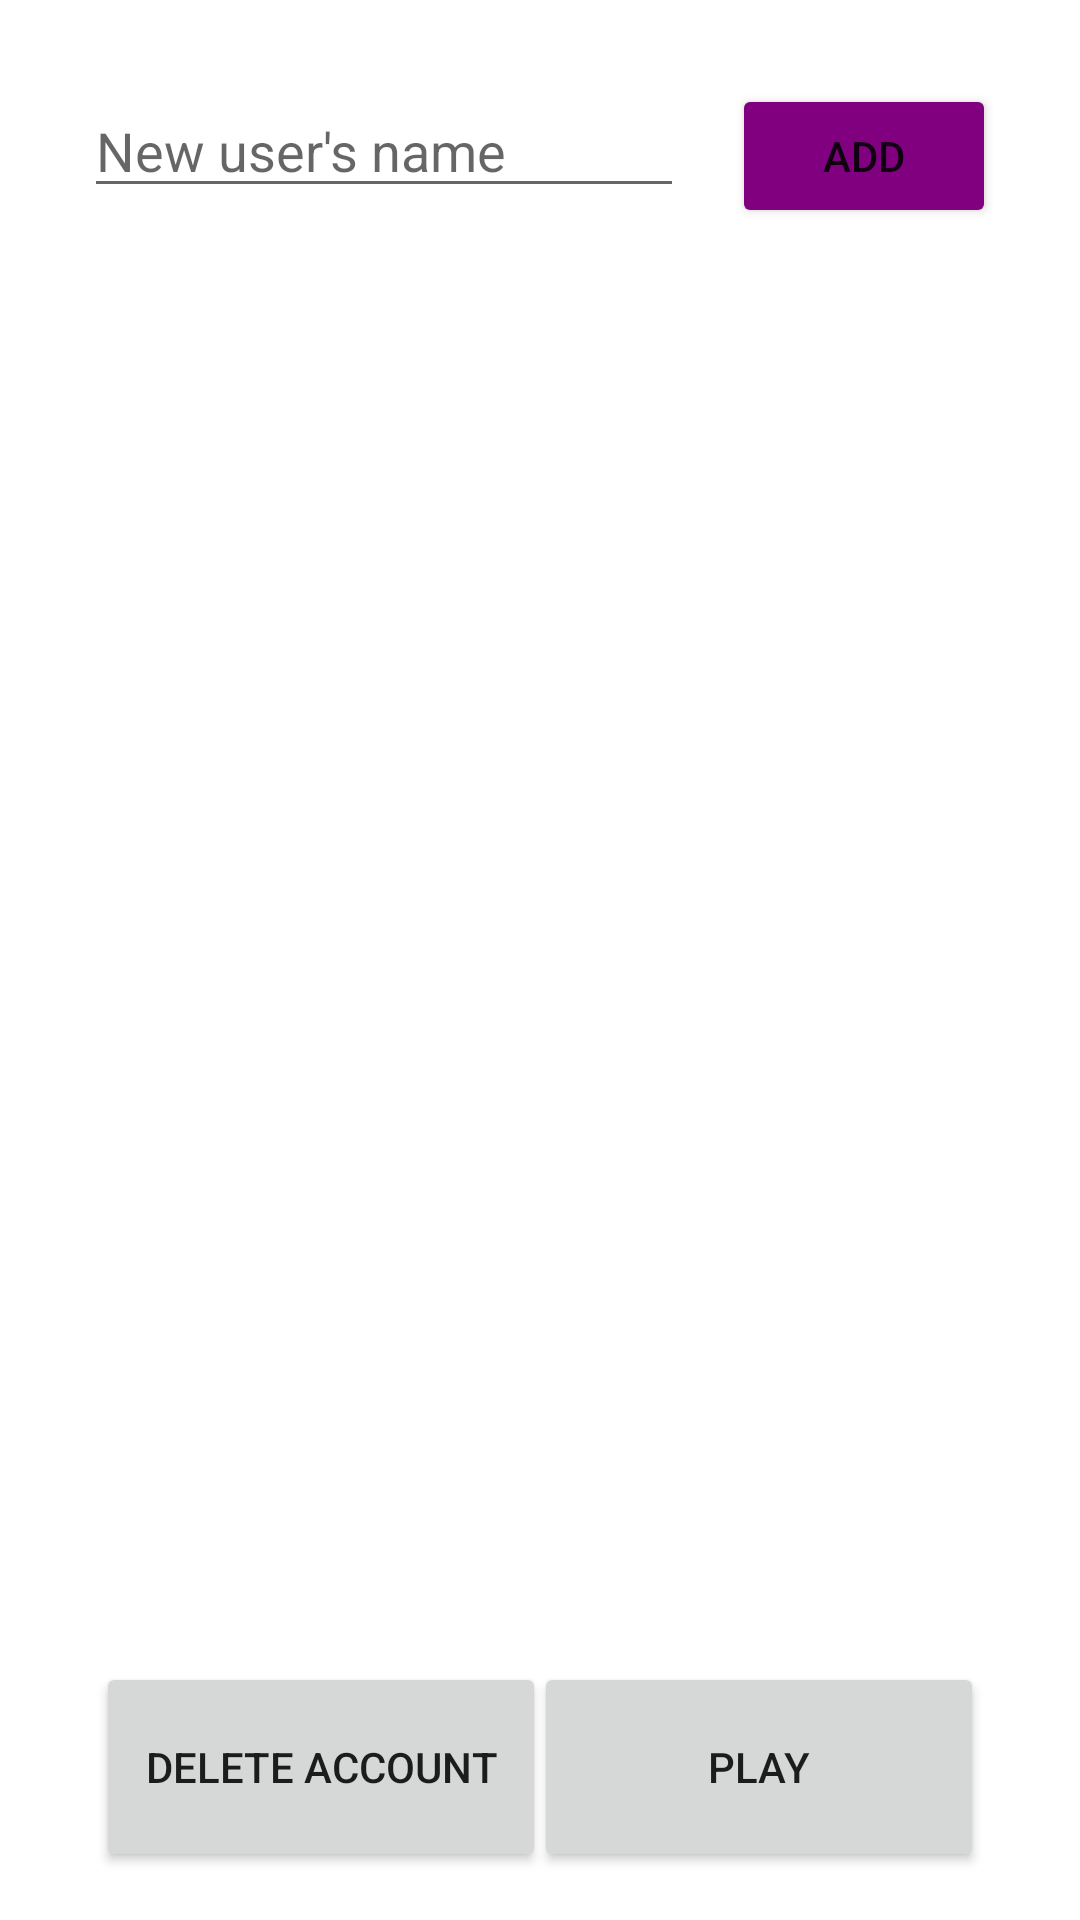

Reconstruct the res/layout file that produces this screen, plus the resources it refers to.
<!-- AndroidManifest.xml: application theme Theme.Minesweeper -->
<!-- res/layout/activity_sign_up.xml -->
<?xml version="1.0" encoding="utf-8"?>
<androidx.constraintlayout.widget.ConstraintLayout xmlns:android="http://schemas.android.com/apk/res/android"
    xmlns:app="http://schemas.android.com/apk/res-auto"
    xmlns:tools="http://schemas.android.com/tools"
    android:layout_width="match_parent"
    android:layout_height="match_parent"
    tools:context=".SignUp"
    tools:ignore="ExtraText">


    <EditText
        android:id="@+id/et_name"
        android:layout_width="200dp"
        android:layout_height="wrap_content"
        android:layout_marginStart="28dp"
        android:layout_marginTop="28dp"
        android:ems="10"
        android:hint="@string/username"
        android:inputType="textPersonName"
        app:layout_constraintStart_toStartOf="parent"
        app:layout_constraintTop_toTopOf="parent" />

    <Button
        android:id="@+id/btn_add"
        android:layout_width="wrap_content"
        android:layout_height="wrap_content"
        android:layout_marginTop="28dp"
        android:layout_marginEnd="28dp"
        android:backgroundTint="#800080"
        android:text="@string/add"
        app:layout_constraintEnd_toEndOf="parent"
        app:layout_constraintTop_toTopOf="parent" />

    <ScrollView
        android:id="@+id/users_scroll"
        android:layout_width="409dp"
        android:layout_height="420dp"
        android:layout_marginTop="90dp"
        android:layout_marginBottom="90dp"
        android:isScrollContainer="false"
        app:layout_constraintBottom_toTopOf="@+id/btn_del"
        app:layout_constraintEnd_toEndOf="parent"
        app:layout_constraintStart_toStartOf="parent"
        app:layout_constraintTop_toBottomOf="@+id/et_name">

        <LinearLayout
            android:id="@+id/layout_users"
            android:layout_width="match_parent"
            android:layout_height="wrap_content"
            android:orientation="vertical"
            android:padding="10dp" />
    </ScrollView>

    <Button
        android:id="@+id/btn_del"
        android:layout_width="150dp"
        android:layout_height="70dp"
        android:layout_marginStart="32dp"
        android:layout_marginBottom="16dp"
        android:text="@string/delete_account"
        app:layout_constraintBottom_toBottomOf="parent"
        app:layout_constraintStart_toStartOf="parent" />

    <Button
        android:id="@+id/btn_play"
        android:layout_width="150dp"
        android:layout_height="70dp"
        android:layout_marginEnd="32dp"
        android:layout_marginBottom="16dp"
        android:text="@string/Play"
        app:layout_constraintBottom_toBottomOf="parent"
        app:layout_constraintEnd_toEndOf="parent" />

</androidx.constraintlayout.widget.ConstraintLayout>
<!-- resources referenced by this layout -->
<resources>
  <string name="Play">Play</string>
  <string name="add">Add</string>
  <string name="delete_account">Delete account</string>
  <string name="username">New user\'s name</string>
  <style name="Theme.Minesweeper" parent="Theme.MaterialComponents.DayNight.DarkActionBar">
          
          <item name="colorPrimary">@color/purple_500</item>
          <item name="colorPrimaryVariant">@color/purple_700</item>
          <item name="colorOnPrimary">@color/white</item>
          
          <item name="colorSecondary">@color/teal_200</item>
          <item name="colorSecondaryVariant">@color/teal_700</item>
          <item name="colorOnSecondary">@color/black</item>
          
          <item name="android:statusBarColor">?attr/colorPrimaryVariant</item>
          
      </style>
  <color name="purple_500">#FF6200EE</color>
  <color name="purple_700">#FF3700B3</color>
  <color name="white">#FFFFFFFF</color>
  <color name="teal_200">#FF03DAC5</color>
  <color name="teal_700">#FF018786</color>
  <color name="black">#FF000000</color>
</resources>
